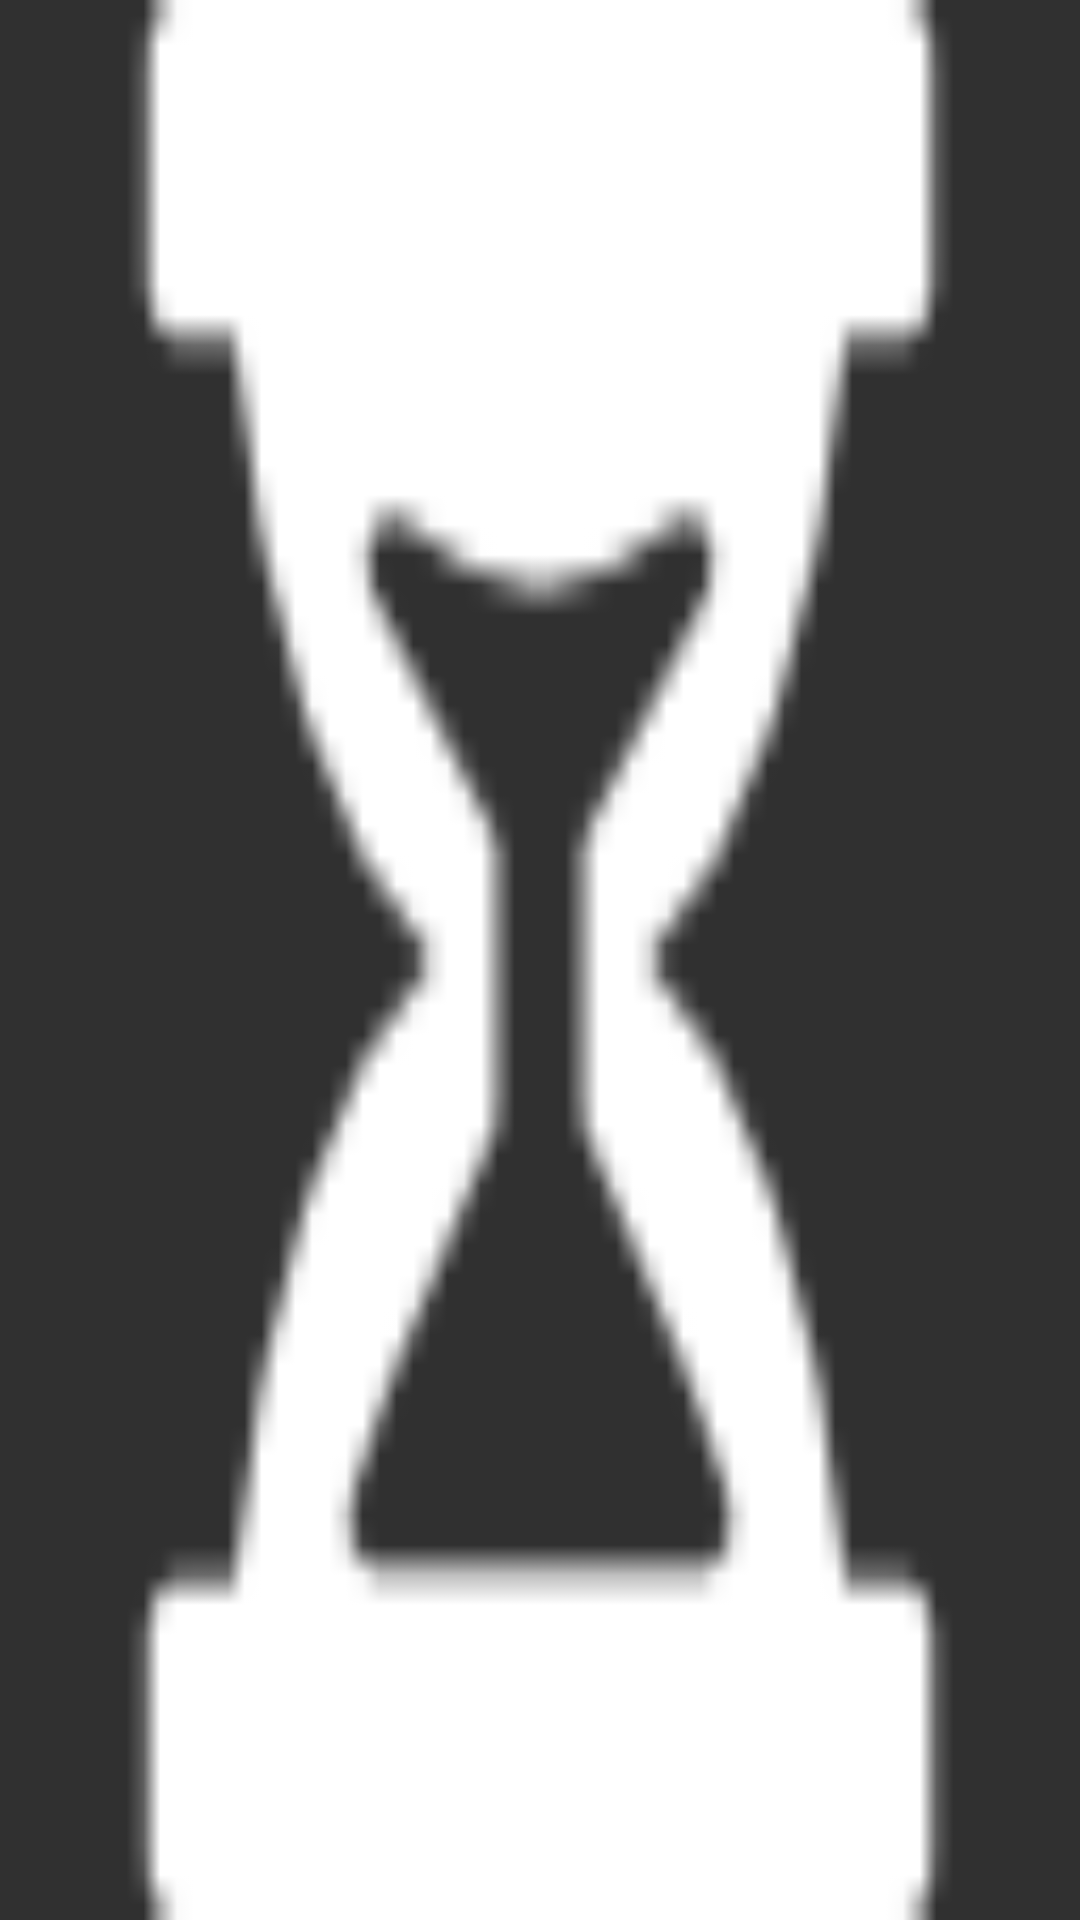

Reconstruct the res/layout file that produces this screen, plus the resources it refers to.
<!-- AndroidManifest.xml: application theme Theme.Design.NoActionBar -->
<!-- res/layout/imageview.xml -->
<?xml version="1.0" encoding="utf-8"?>
<ImageView xmlns:android="http://schemas.android.com/apk/res/android"
    android:scaleType="fitXY"
    android:adjustViewBounds="true"
    android:id="@+id/imageView"
    android:src="@drawable/hourglass"
    android:layout_width="wrap_content"
    android:layout_height="wrap_content">

</ImageView>
<!-- resources referenced by this layout -->
<resources>
  <!-- drawable hourglass: png bitmap (drawable-nodpi, 1132 bytes) -->
</resources>
